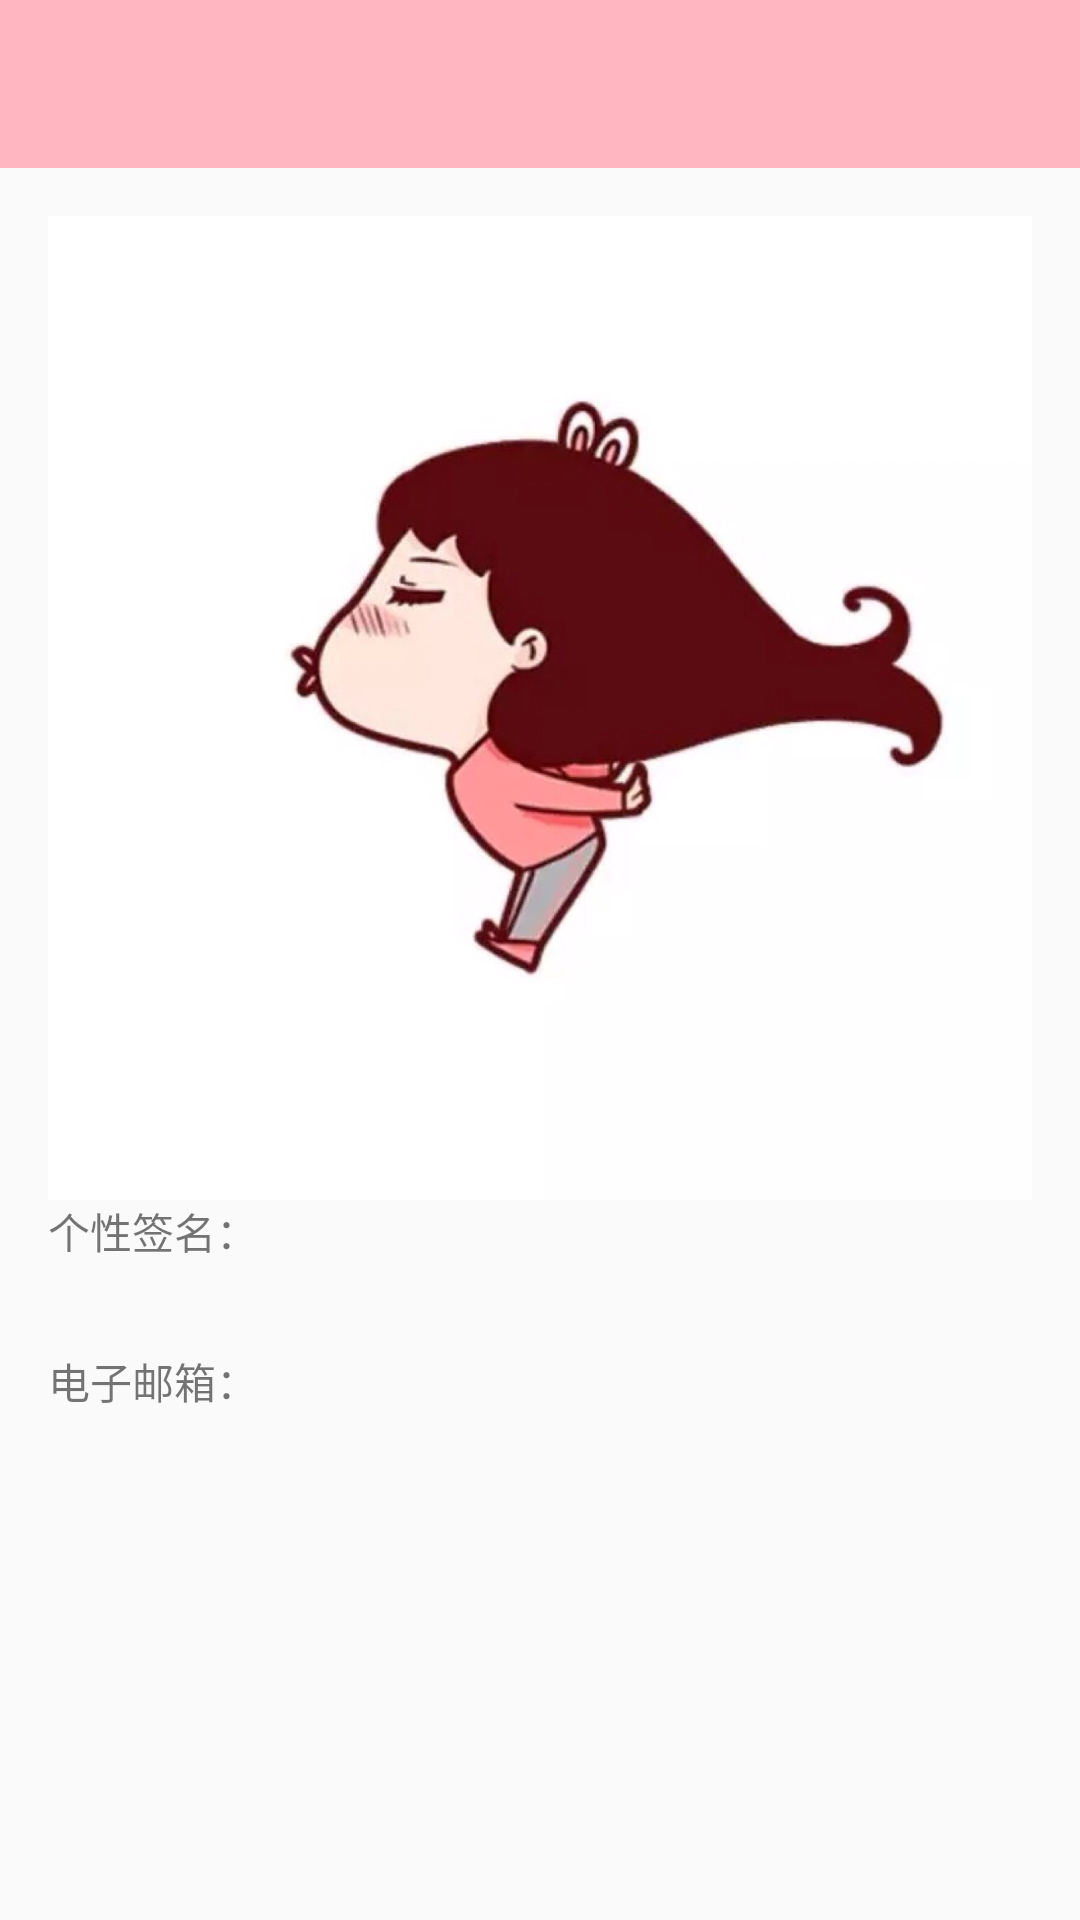

Here is an Android app screen rendered from its layout file. Give the layout XML and the strings, colors and styles it references.
<!-- AndroidManifest.xml: application theme NoActionBarAppTheme -->
<!-- res/layout/activity_user.xml -->
<?xml version="1.0" encoding="utf-8"?>

<LinearLayout xmlns:android="http://schemas.android.com/apk/res/android"
    xmlns:app="http://schemas.android.com/apk/res-auto"
    xmlns:tools="http://schemas.android.com/tools"
    android:layout_width="match_parent"
    android:layout_height="match_parent"
    android:orientation="vertical">

    <Toolbar
        android:layout_width="match_parent"
        android:layout_height="wrap_content"
        android:titleTextColor="#ffffff"
        android:background="@color/colorPrimary">

        <android.support.v7.widget.ActionMenuView
            android:layout_width="wrap_content"
            android:layout_height="wrap_content"
            android:id="@+id/menu_view"
            android:layout_gravity="right"/>

    </Toolbar>

    <LinearLayout
        android:layout_width="match_parent"
        android:layout_height="match_parent"
        android:gravity="top|left|center_horizontal"
        android:orientation="vertical"
        android:paddingLeft="@dimen/activity_horizontal_margin"
        android:paddingTop="@dimen/activity_vertical_margin"
        android:paddingRight="@dimen/activity_horizontal_margin"
        android:paddingBottom="@dimen/activity_vertical_margin">

        <LinearLayout
            android:id="@+id/email_login_form"
            android:layout_width="wrap_content"
            android:layout_height="wrap_content"
            android:orientation="vertical">

            <ImageView
                android:id="@+id/imageView3"
                android:layout_width="match_parent"
                android:layout_height="match_parent"
                android:adjustViewBounds="true"
                android:scaleType="fitCenter"
                android:src="@drawable/pictureone" />
        </LinearLayout>

        <LinearLayout

            android:layout_width="wrap_content"
            android:layout_height="wrap_content"
            android:gravity="bottom|center_horizontal"
            android:orientation="horizontal">

        </LinearLayout>

        <TextView
            android:id="@+id/textView4"
            android:layout_width="match_parent"
            android:layout_height="50dp"
            android:text="个性签名：" />

        <TextView
            android:id="@+id/textView5"
            android:layout_width="match_parent"
            android:layout_height="50dp"
            android:text="电子邮箱：" />

    </LinearLayout>



</LinearLayout>
<!-- resources referenced by this layout -->
<resources>
  <color name="colorPrimary">#FFB6C1</color>
  <dimen name="activity_horizontal_margin">16dp</dimen>
  <dimen name="activity_vertical_margin">16dp</dimen>
  <!-- drawable pictureone: jpg bitmap (drawable, 62572 bytes) -->
  <style name="NoActionBarAppTheme" parent="Theme.AppCompat.DayNight.NoActionBar">
          
          <item name="colorPrimary">@color/colorPrimary</item>
          <item name="colorPrimaryDark">@color/colorPrimaryDark</item>
          <item name="colorAccent">@color/colorAccent</item>
      </style>
  <color name="colorPrimaryDark">#00574B</color>
  <color name="colorAccent">#D81B60</color>
</resources>
